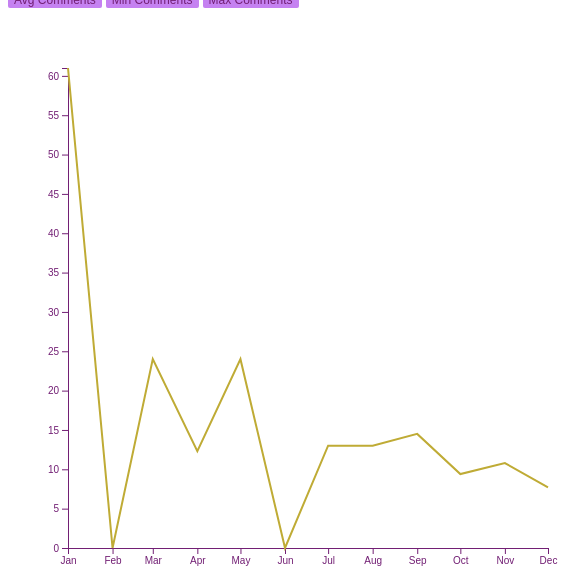
D3 v7 page, settled after 360 driven frames (6 s of simulated time); the page loaded 1 data file(s).


// ── main.js
    
            //Consts/global variables  
            const w = 600;
            const h = 600;
            const margin = 60;
            const parseTime = d3.timeParse("%Y-%m");

            d3.csv("comment-data.csv").then(data => {
            console.log("data", data)
                
                data.forEach(d => { 
                d.date = parseTime(d.date);//parse this time data
                d.max = +d.max;
                d.min = +d.min;
                d.avg = +d.avg;    
                });
            
            //scales - with Scale Time
            const xScale = d3.scaleTime()
                             .domain(d3.extent(data, d => d.date)) 
                             .range([margin, w-margin]); 

            const yScale = d3.scaleLinear()
                             .domain([0, d3.max(data, d => Math.max(d.min, d.max))]) 
                             .range([h-margin, margin]); 

            //SVG
            const svg = d3.select("body")
                    .append("svg")
                    .attr("width", w)
                    .attr("height", h);

            //bottom axis 
            const bottomAxis = d3.axisBottom()
                                .scale(xScale)
                                .tickFormat(d3.timeFormat("%b"));
             
            svg.append("g")
                .attr("class", "axis") 
                .attr("transform", "translate(0," + (h-margin) + ")") 
                .call(bottomAxis);
            
            //left axis
            const leftAxis = d3.axisLeft()
                             .scale(yScale);
            
            svg.append("g")
               .attr("class", "axis") 
               .attr("transform", "translate(" + margin + ",0)")
               .call(leftAxis);
            
            function drawData(which){
                
                const coords = d3.line()
                .x(d=>xScale(d.date))
                .y(function(d){
                 if (which == "min"){ return yScale(d.min)}
                 else if (which == "max"){return yScale(d.max)}
                 else if (which == "avg"){return yScale(d.avg)}
                 else {return yScale(d.avg)}   
                });
                
                const line = svg.selectAll(".line")
                .data([data])    
                .join("path")//join!!
                .transition(data) // animate transitions
                .duration(1000) // speed of animation
                .attr("d", coords)
                .attr("class", "line");
            }
            
            d3.selectAll("button").on("click", (event,d)=>{
                const selected = event.currentTarget;
                    if (selected.id == "buttonMin"){
                    drawData("min")
                    } else if (selected.id == "buttonMax"){
                    drawData("max")
                    } else if (selected.id == "buttonAvg"){
                    drawData("avg")
                    } else {
                    drawData("avg")
                    }})
            
            drawData("avg")
            });


### data: comment-data.csv
date, max, min, avg, , , 
2025-01, 61, 61, 61, , , 
2025-02, 0, 0, 0, , , 
2025-03, 24, 24, 24, , , 
2025-04, 25, 1, 12.3, , , 
2025-05, 58, 5, 24, , , 
2025-06, 0, 0, 0, , , 
2025-07, 13, 13, 13, , , 
2025-08, 17, 10, 13, , , 
2025-09, 28, 1, 14.5, , , 
2025-10, 27, 3, 9.4, , , 
2025-11, 43, 1, 10.8, , , 
2025-12, 11, 9, 7.7, , , 